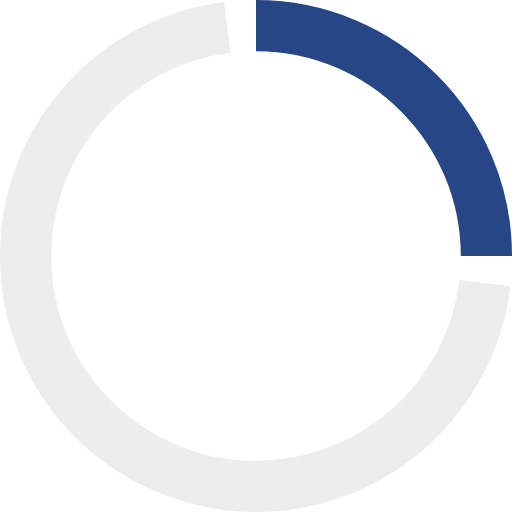
t = 0.00 s
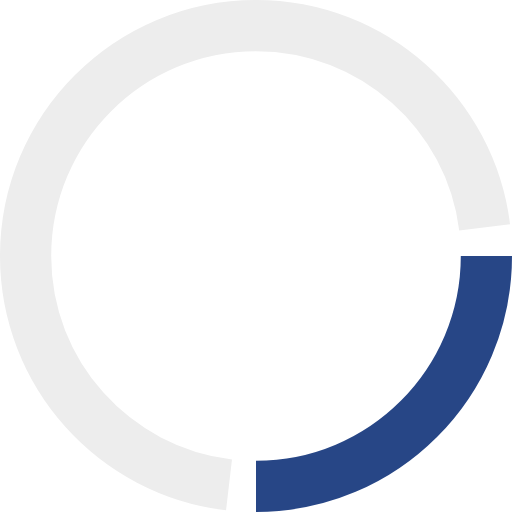
t = 0.38 s
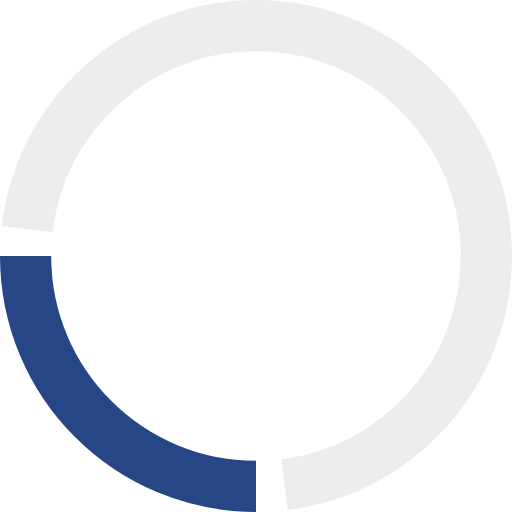
t = 0.75 s
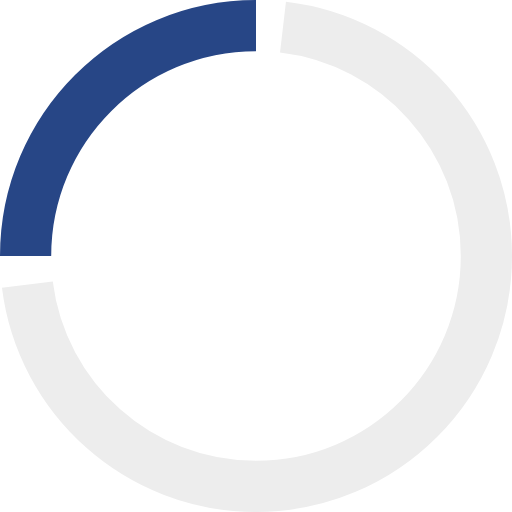
t = 1.13 s

The animated SVG that drew these frames (rendered in a browser with its animation timeline set to each time). Animation: 1 SMIL element (animateTransform=1); one cycle of 1.50 s, repeats indefinitely.

<?xml version="1.0" encoding="UTF-8"?>
<svg width="20px" height="20px" viewBox="0 0 20 20" version="1.1" xmlns="http://www.w3.org/2000/svg" xmlns:xlink="http://www.w3.org/1999/xlink">
    <!-- Generator: Sketch 49.3 (51167) - http://www.bohemiancoding.com/sketch -->
    <title>icon/branch/button-starting</title>
    <desc>Created with Sketch.</desc>
    <defs></defs>
    <g id="icon/branch/button-starting" stroke="none" stroke-width="1" fill="none" fill-rule="evenodd">

        <g id="Group-3" transform="translate(1.000000, 1.000000)" stroke-width="2">
            <path d="M10.0589822,18 C14.5009628,17.4485737 17.9388989,13.6602827 17.9388989,9.06901874 C17.9388989,4.09845599 13.9094617,0.0690187403 8.93889893,0.0690187403 C4.32500478,0.0690187403 0.522018799,3.5409293 0,8.01469139" id="Oval-10" stroke="#ededed" transform="translate(8.969449, 9.034509) rotate(-180.000000) translate(-8.969449, -9.034509) "></path>
            <path d="M9,9 C13.9705627,9 18,4.97056275 18,0" id="Oval-10-Copy" stroke="#274686" transform="translate(13.500000, 4.500000) rotate(-90.000000) translate(-13.500000, -4.500000) "></path>
        </g>
        <animateTransform attributeType="xml" attributeName="transform" type="rotate" from="0 10 10" to="360 10 10" dur="1.5s" additive="sum" repeatCount="indefinite" />
    </g>
</svg>